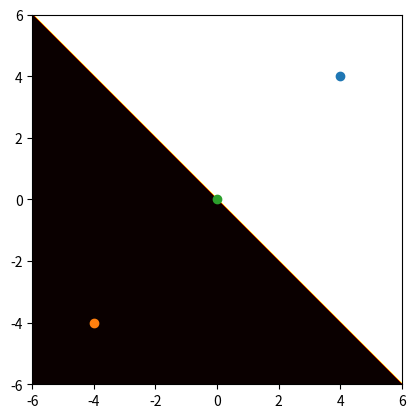

This figure's Python source:
#!/usr/bin/env python
import numpy as np
import matplotlib.cm as cm
import matplotlib.mlab as mlab
import matplotlib.pyplot as plt
import matplotlib.animation as animation


xmin = -6
xmax = 6
ymin = -6
ymax = 6

x1 = np.array([4, 4]) #from class 1
x2 = np.array([-4, -4]) # from class -1


w = (x1 - x2)/2.0
print(w)


delta = 0.01 #accuracy of the grid for vizualization only
x = np.arange(xmin, xmax, delta)
y = np.arange(ymin, ymax, delta)
X, Y = np.meshgrid(x, y)

fig = plt.figure()
plt.xlim(xmin,xmax)
plt.ylim(ymin,ymax)
plt.plot(x1[0],x1[1],'o')
plt.plot(x2[0],x2[1],'o')
plt.plot(0,0,'o') #origin
    
#vizualization
Z = X*w[0] + Y*w[1]
Z[Z>0] = 1
Z[Z<=0] = -1
im = plt.imshow(Z, interpolation='bilinear', cmap=cm.hot,
            origin='lower', extent=[xmin, xmax, ymin, ymax],
            vmax=abs(Z).max(), vmin=-abs(Z).max())

plt.show()
print('end')

